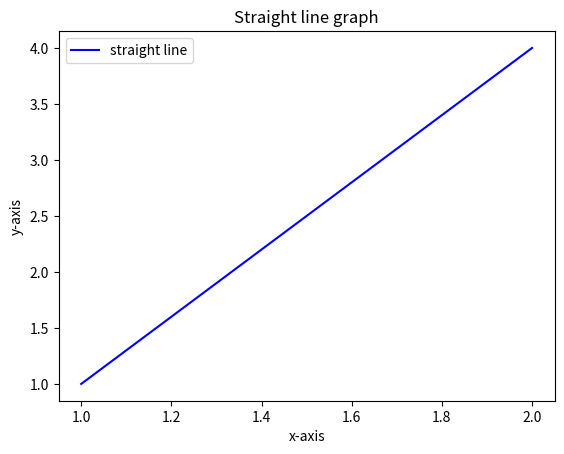

Here is the Python script that generated this plot:
import matplotlib.pyplot as plt

class StraightLine:

    # Method to draw straight line
    def draw_line(self):
        plt.plot([1, 2], [1, 4], label='straight line', color='b')
        plt.xlabel('x-axis')
        plt.ylabel('y-axis')
        plt.title('Straight line graph')
        plt.legend()
        plt.show()

straight_line = StraightLine()
straight_line.draw_line()
